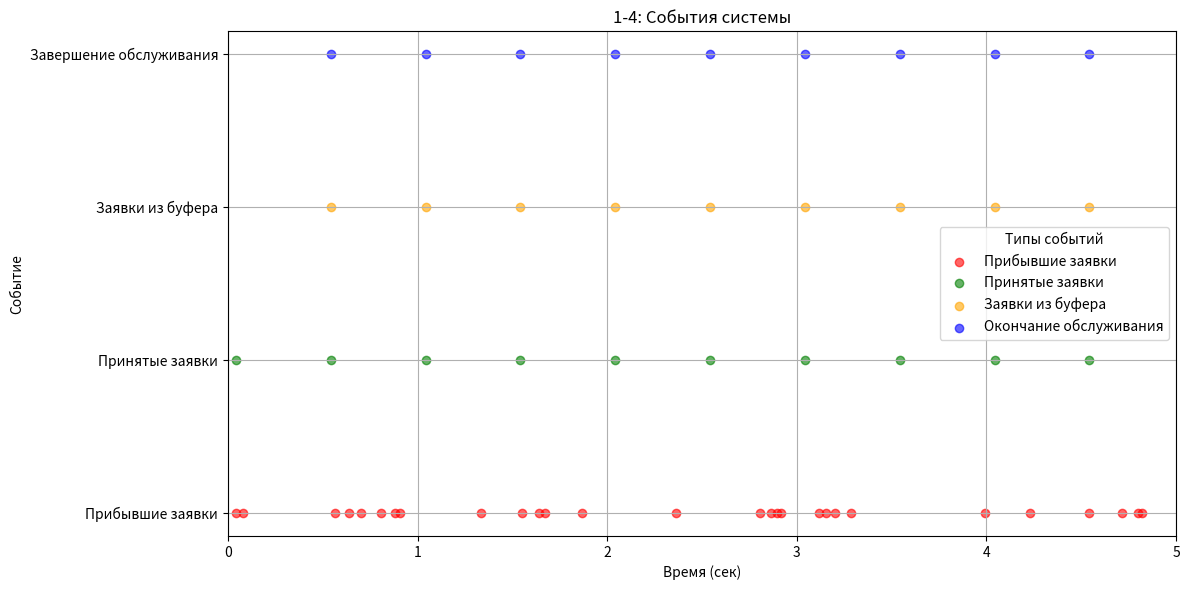

Write Python code to recreate this figure.
import numpy as np
import matplotlib.pyplot as plt

# Параметры системы
lambda_rate = 4  # интенсивность входного потока (заявки/сек)
service_time = 0.5  # фиксированное время обслуживания (сек)
mu = 1 / service_time  # интенсивность обслуживания
simulation_time = 5  # время симуляции (сек)
num_channels = 1  # количество обслуживающих каналов
buffer_size = 2  # размер буфера

# События в системе
arrival_times = []  # времена прибытия заявок
accepted_times = []  # времена принятых заявок
finish_times = []  # времена завершения обслуживания
rejected_count = 0  # количество отклоненных заявок
buffer = []  # очередь заявок на обслуживание
channels = [0] * num_channels  # время, когда каждый канал освободится

# Генерация пуассоновского входного потока
current_time = 0
while current_time < simulation_time:
    inter_arrival_time = np.random.exponential(1 / lambda_rate)
    current_time += inter_arrival_time
    arrival_times.append(current_time)

# Моделирование обслуживания заявок
for arrival_time in arrival_times:
    # Обновляем статус каналов (освобождаем каналы, если время обслуживания завершилось)
    for i in range(num_channels):
        if channels[i] <= arrival_time:
            if buffer:
                # Если в буфере есть заявки, берем первую и начинаем её обслуживание
                next_request = buffer.pop(0)
                channels[i] = channels[i] + service_time  # Устанавливаем время окончания обслуживания
                accepted_times.append(channels[i] - service_time)
                finish_times.append(channels[i])
            else:
                channels[i] = 0

    # Проверяем, есть ли свободный канал для текущей заявки
    free_channel_idx = None
    for i in range(num_channels):
        if channels[i] <= arrival_time:
            free_channel_idx = i
            break

    if free_channel_idx is not None:
        # Заявка принимается и сразу начинается её обслуживание
        channels[free_channel_idx] = arrival_time + service_time
        accepted_times.append(arrival_time)
        finish_times.append(channels[free_channel_idx])
    elif len(buffer) < buffer_size:
        # Заявка помещается в буфер, если он не заполнен
        buffer.append(arrival_time)
    else:
        # Заявка отклоняется, если буфер заполнен
        rejected_count += 1

# Статистика системы
accepted_count = len(accepted_times)
throughput = accepted_count / simulation_time
rejection_rate = rejected_count / len(arrival_times)

# Анализ выходного потока
inter_arrival_times_output = np.diff(finish_times)
mean_inter_arrival_time_output = np.mean(inter_arrival_times_output) if len(inter_arrival_times_output) > 0 else 0
variance_inter_arrival_time_output = np.var(inter_arrival_times_output) if len(inter_arrival_times_output) > 0 else 0

# Вероятности выходного потока (PDF)
time_intervals = np.linspace(0, simulation_time, 1000)
if len(inter_arrival_times_output) > 0:
    avg_inter_arrival_time_output = np.mean(inter_arrival_times_output)
    output_probabilities = (1 / avg_inter_arrival_time_output) * np.exp(-(1 / avg_inter_arrival_time_output) * time_intervals)
else:
    output_probabilities = np.zeros_like(time_intervals)

# 1-й график: Входные заявки, Принятые заявки, Буферные заявки, Завершение обслуживания
plt.figure(figsize=(12, 6))

# Объединение графиков 1-4
plt.subplot(1, 1, 1)
plt.scatter(arrival_times, np.ones_like(arrival_times) * 1, color='red', label="Прибывшие заявки", alpha=0.6)
plt.scatter(accepted_times, np.ones_like(accepted_times) * 2, color='green', label="Принятые заявки", alpha=0.6)
buffer_times = [t for t in accepted_times if t not in arrival_times]
plt.scatter(buffer_times, np.ones_like(buffer_times) * 3, color='orange', label="Заявки из буфера", alpha=0.6)
plt.scatter(finish_times, np.ones_like(finish_times) * 4, color='blue', label="Окончание обслуживания", alpha=0.6)

# Настройки графика ададад
plt.xlabel("Время (сек)")
plt.ylabel("Событие")
plt.yticks([1, 2, 3, 4], ['Прибывшие заявки', 'Принятые заявки', 'Заявки из буфера', 'Завершение обслуживания'])
plt.xlim(0, simulation_time)
plt.grid(True)
plt.legend(title='Типы событий')
plt.title("1-4: События системы")

plt.tight_layout()
plt.show()

# 2-й график: Вероятности входного и выходного потока
# plt.figure(figsize=(12, 6))

# Вероятность входного потока
# time_intervals_input = np.linspace(0, simulation_time, 1000)
# input_probabilities = lambda_rate * np.exp(-lambda_rate * time_intervals_input)
# plt.plot(time_intervals_input, input_probabilities, 'b-', label='PDF входного потока')
# plt.xlabel("Время (сек)")
# plt.ylabel("Плотность вероятности")
# plt.legend()
# plt.title("5: PDF входного потока")
# plt.grid(True)

# # Вероятность выходного потока
# plt.plot(time_intervals, output_probabilities, 'm-', label='PDF выходного потока')
# plt.xlabel("Время (сек)")
# plt.ylabel("Плотность вероятности")
# plt.legend()
# plt.title("6: PDF выходного потока")
# plt.grid(True)

# plt.tight_layout()
# plt.show()
